Run: headless pygame with SDL's dummy video driver; simulated clock (each Clock.tick advances the game by its frame time, no real sleeping); random seed 0; keys injected as events and as key.get_pressed() state; mouse plan: one left click at the window centre at the start of phase 2, then a move to the lower-right quarter at the start of phase 3.
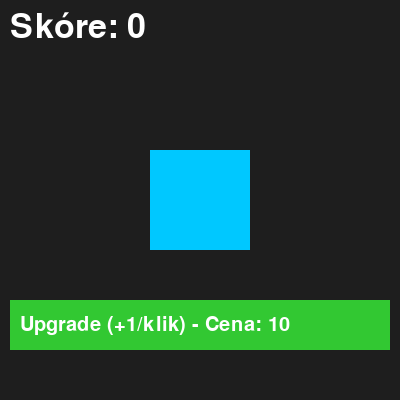
Frame 1 of 4 · flips 1–60 · no input
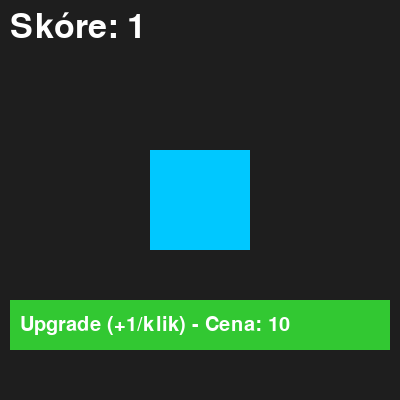
Frame 2 of 4 · flips 61–180 · clicked the window centre · tapped SPACE, RETURN · held RIGHT (→), D
Frame 3 of 4 · flips 181–300 · moved the mouse to the lower-right quarter · held DOWN (↓), S · screen unchanged from frame 2, image omitted
Frame 4 of 4 · flips 301–420 · held LEFT (←), A, UP (↑), W · screen unchanged from frame 3, image omitted

The pygame program that drew these frames:

import pygame, sys

# Inicializace knihovny Pygame (nutné před použitím jakýchkoliv jejích funkcí)
pygame.init()

# Vytvoření hlavního okna hry o velikosti 400x400 pixelů
screen = pygame.display.set_mode((400, 400))

# Vytvoření fontů pro texty ve hře
# Velký font pro zobrazení skóre, malý font pro text na tlačítku
font = pygame.font.Font(None, 50)
small_font = pygame.font.Font(None, 30)

# Herní proměnné
score = 0               # Aktuální počet bodů
score_per_click = 1     # Kolik bodů hráč získá za jedno kliknutí
upgrade_cost = 10       # Aktuální cena pro další nákup upgradu

# Vytvoření obdélníků (tlačítek), na které půjde klikat
# Rect bere argumenty: x pozice, y pozice, šířka, výška
cube = pygame.Rect(150, 150, 100, 100)           # Hlavní klikací objekt (modrá kostka)
upgrade_button = pygame.Rect(10, 300, 380, 50)   # Tlačítko pro nákup upgradu

# Hlavní herní smyčka, která běží neustále dokola
while True:
    # Zpracování událostí (např. kliknutí myší, stisk klávesy)
    for event in pygame.event.get():
        # Pokud hráč klikne na křížek pro zavření okna
        if event.type == pygame.QUIT:
            pygame.quit() # Ukončení Pygame
            sys.exit()    # Ukončení celého Python programu
        
        # Pokud hráč stiskne tlačítko na myši
        elif event.type == pygame.MOUSEBUTTONDOWN:
            # 1 znamená levé tlačítko myši
            if event.button == 1:
                # Zjišťujeme, zda pozice myši při kliknutí koliduje s hlavní kostkou
                if cube.collidepoint(event.pos):
                    score += score_per_click # Přičteme body podle aktuální síly kliku
                
                # Zjišťujeme, zda hráč klikl na tlačítko upgradu
                elif upgrade_button.collidepoint(event.pos):
                    # Kontrola, zda má hráč dostatek bodů na nákup
                    if score >= upgrade_cost:
                        score -= upgrade_cost                   # Odečteme cenu
                        score_per_click += 1                    # Zvýšíme počet bodů za kliknutí
                        upgrade_cost = int(upgrade_cost * 1.5)  # Zvýšíme cenu o 50 % (int zajistí celé číslo)

    # 1. VYKRESLOVÁNÍ POZADÍ
    screen.fill((30, 30, 30)) # Tmavé pozadí (RGB hodnoty 0-255)
    
    # 2. VYKRESLOVÁNÍ OBJEKTŮ
    # Vykreslení modré klikací kostky
    pygame.draw.rect(screen, (0, 200, 255), cube) 
    
    # Vykreslení zeleného tlačítka pro upgrade
    pygame.draw.rect(screen, (50, 200, 50), upgrade_button)
    
    # 3. VYKRESLOVÁNÍ TEXTŮ
    # Příprava textu na tlačítko upgradu a jeho vykreslení
    upgrade_text = small_font.render(f"Upgrade (+1/klik) - Cena: {upgrade_cost}", True, (255, 255, 255))
    screen.blit(upgrade_text, (20, 315)) # Zobrazení na souřadnicích (x=20, y=315)
    
    # Příprava textu pro aktuální skóre a jeho vykreslení
    score_text = font.render(f"Skóre: {score}", True, (255, 255, 255))
    screen.blit(score_text, (10, 10)) # Zobrazení v levém horním rohu
    
    # 4. AKTUALIZACE OBRAZOVKY
    # Vykreslí vše, co jsme připravili do paměti v aktuálním snímku (frame)
    pygame.display.flip()
